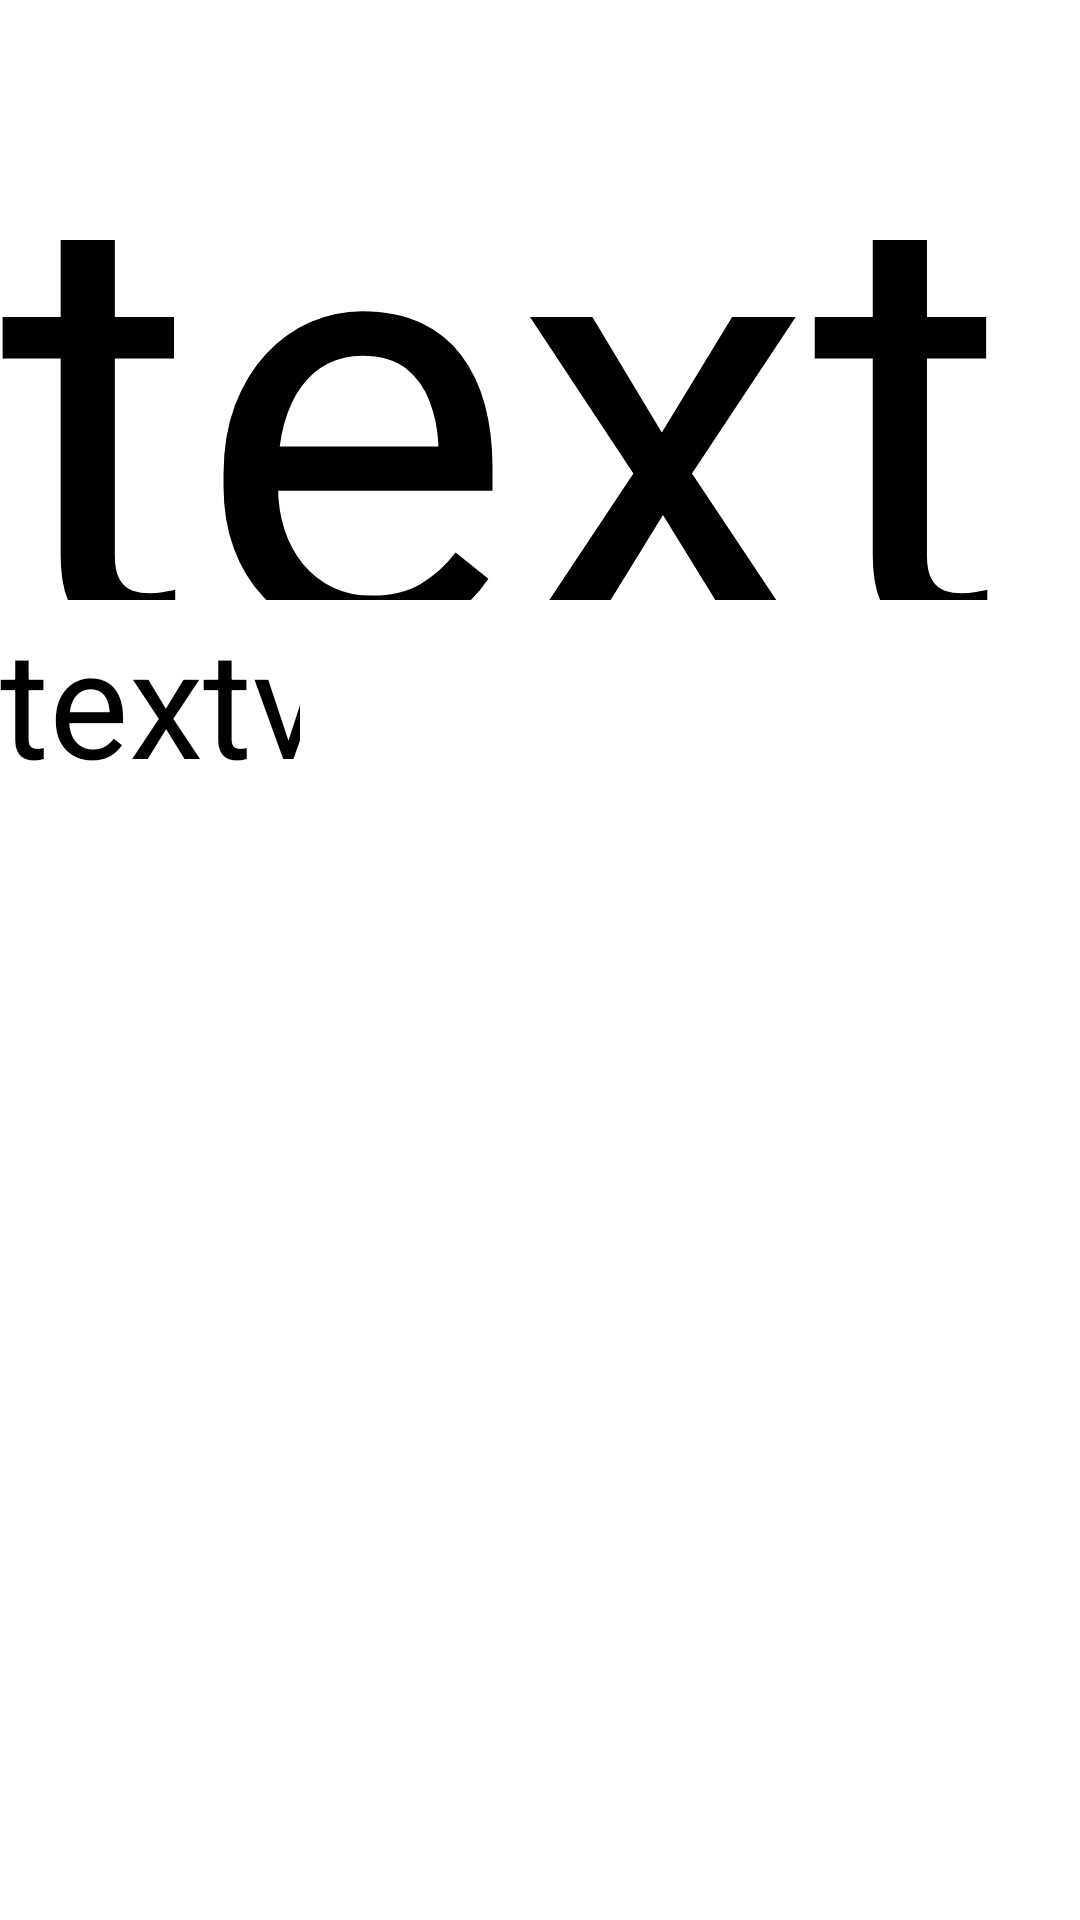

Reconstruct the res/layout file that produces this screen, plus the resources it refers to.
<!-- AndroidManifest.xml: application theme Theme.Test01 -->
<!-- res/layout/activity_scroll_view.xml -->
<?xml version="1.0" encoding="utf-8"?>
<LinearLayout xmlns:android="http://schemas.android.com/apk/res/android"
    xmlns:app="http://schemas.android.com/apk/res-auto"
    xmlns:tools="http://schemas.android.com/tools"
    android:layout_width="match_parent"
    android:layout_height="match_parent"
    tools:context=".ScrollView"
    android:orientation="vertical">

    <ScrollView
        android:layout_width="wrap_content"
        android:layout_height="200dp"
        android:scrollbars="vertical"
        >
        <TextView
            android:layout_width="wrap_content"
            android:layout_height="400dp"
            android:text="textview"
            android:textSize="200sp">

        </TextView>
    </ScrollView>
    <HorizontalScrollView
        android:layout_width="100dp"
        android:layout_height="wrap_content">
        <TextView
            android:layout_width="200dp"
            android:layout_height="wrap_content"
            android:text="textviewssssssssssssssssssssssssssss"
            android:textSize="50sp">

        </TextView>
    </HorizontalScrollView>

</LinearLayout>
<!-- resources referenced by this layout -->
<resources>

</resources>
